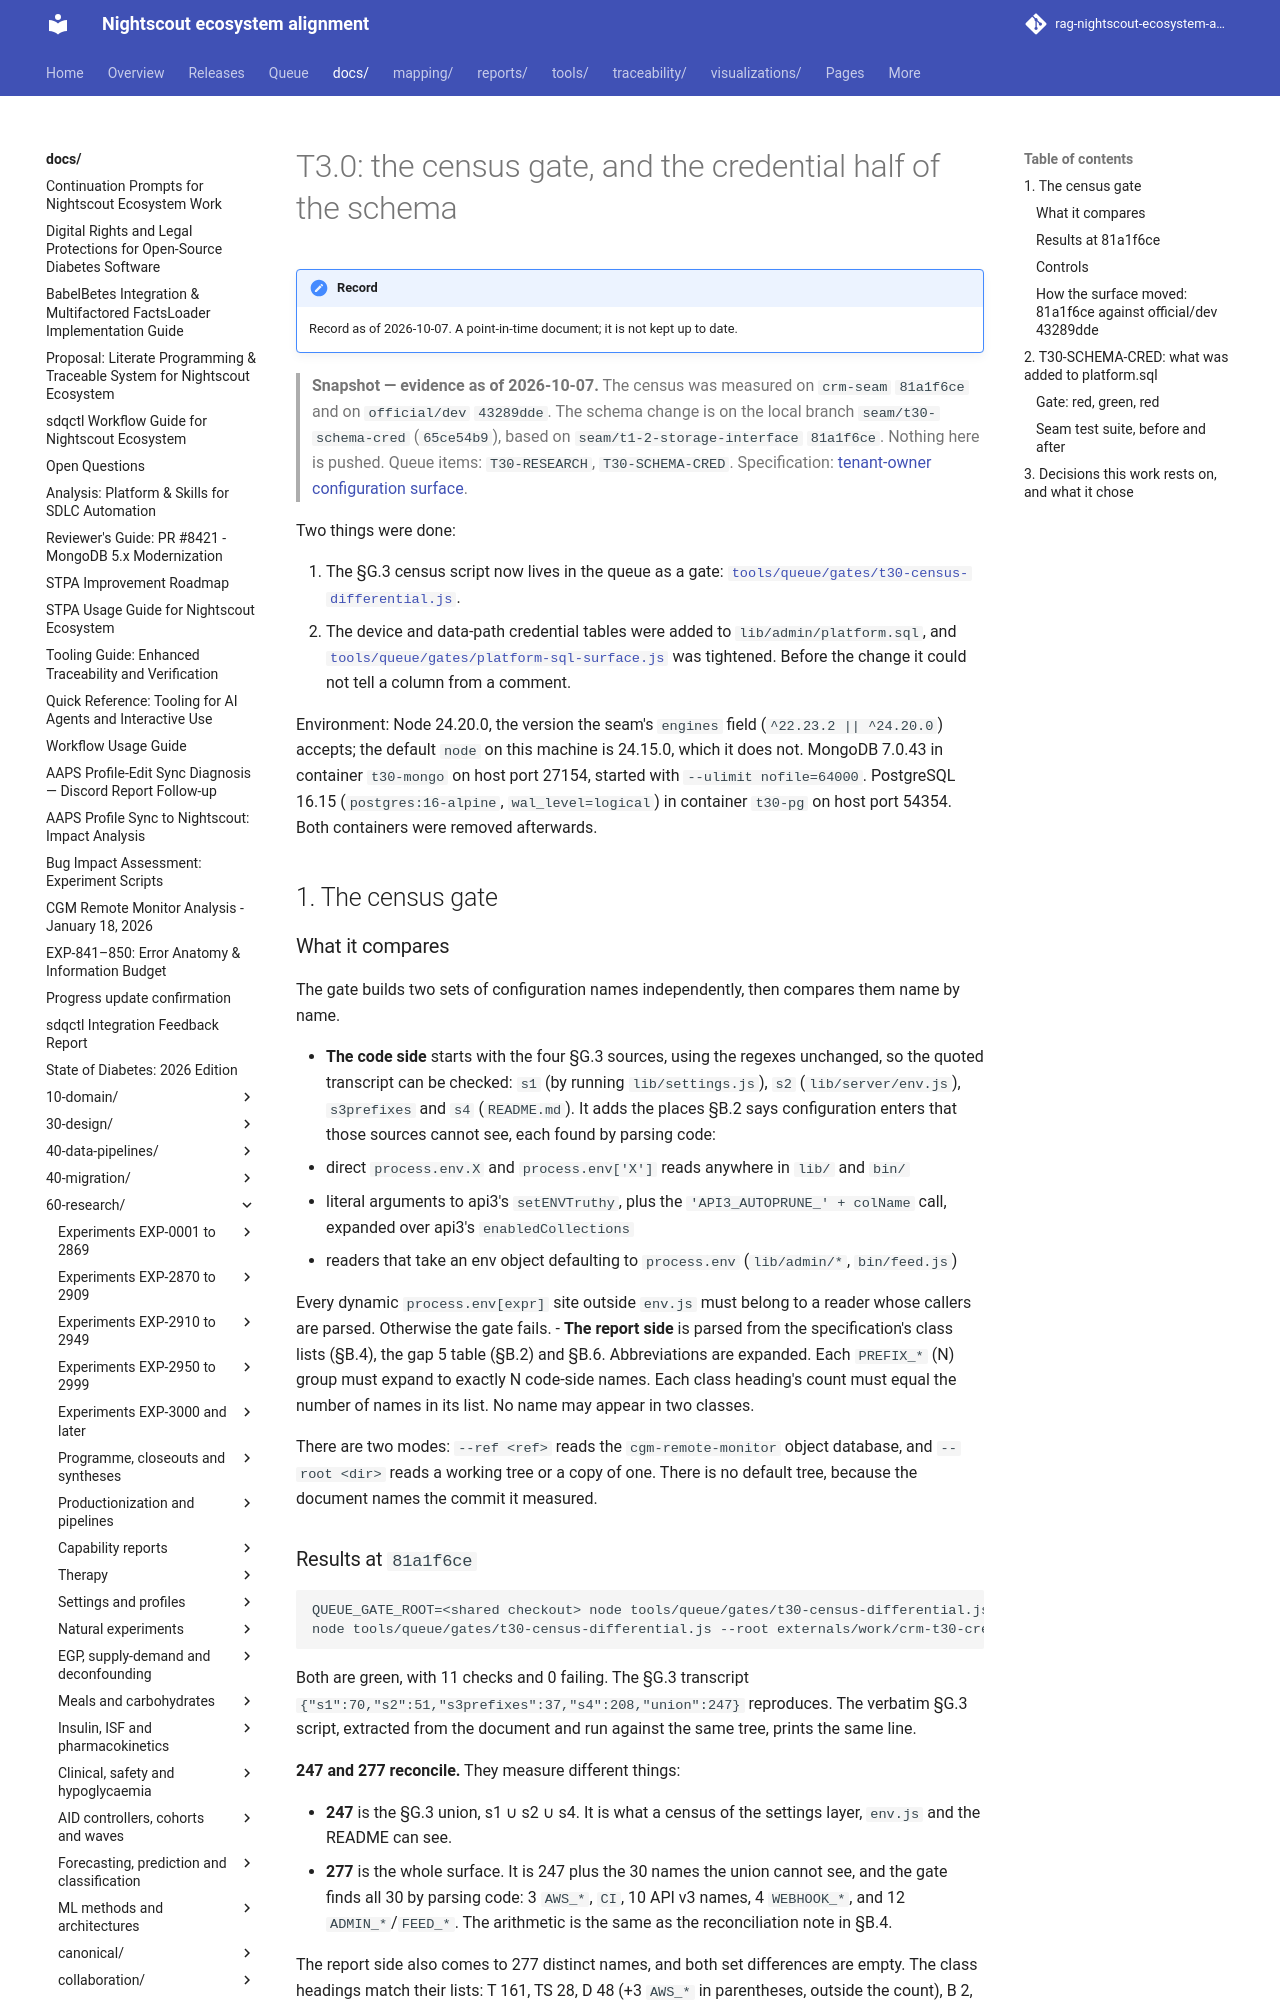

repository: bewest/rag-nightscout-ecosystem-alignment · page: docs/60-research/tenancy/t30-census-gate-and-schema-cred-2026-10-07.html · generator: mkdocs

# T3.0: the census gate, and the credential half of the schema

> **Snapshot — evidence as of 2026-10-07.** The census was measured on `crm-seam` `81a1f6ce` and on
> `official/dev` `43289dde`. The schema change is on the local branch `seam/t30-schema-cred`
> (`65ce54b9`), based on `seam/t1-2-storage-interface` `81a1f6ce`. Nothing here is pushed.
> Queue items: `T30-RESEARCH`, `T30-SCHEMA-CRED`. Specification:
> [tenant-owner configuration surface](../../30-design/tenancy/tenant-owner-config-surface-2026-09-15.md).

Two things were done:

1. The §G.3 census script now lives in the queue as a gate:
   [`tools/queue/gates/t30-census-differential.js`](../../../tools/queue/gates/t30-census-differential.js).
2. The device and data-path credential tables were added to `lib/admin/platform.sql`, and
   [`tools/queue/gates/platform-sql-surface.js`](../../../tools/queue/gates/platform-sql-surface.js)
   was tightened. Before the change it could not tell a column from a comment.

Environment: Node 24.20.0, the version the seam's `engines` field (`^22.23.2 || ^24.20.0`)
accepts; the default `node` on this machine is 24.15.0, which it does not. MongoDB 7.0.43 in
container `t30-mongo` on host port 27154, started with `--ulimit nofile=64000`. PostgreSQL 16.15
(`postgres:16-alpine`, `wal_level=logical`) in container `t30-pg` on host port 54354. Both
containers were removed afterwards.

## 1. The census gate

### What it compares

The gate builds two sets of configuration names independently, then compares them name by name.

- **The code side** starts with the four §G.3 sources, using the regexes unchanged, so the
  quoted transcript can be checked: `s1` (by running `lib/settings.js`), `s2` (`lib/server/env.js`),
  `s3prefixes` and `s4` (`README.md`). It adds the places §B.2 says configuration enters that
  those sources cannot see, each found by parsing code:
  - direct `process.env.X` and `process.env['X']` reads anywhere in `lib/` and `bin/`
  - literal arguments to api3's `setENVTruthy`, plus the `'API3_AUTOPRUNE_' + colName` call,
    expanded over api3's `enabledCollections`
  - readers that take an env object defaulting to `process.env` (`lib/admin/*`, `bin/feed.js`)

  Every dynamic `process.env[expr]` site outside `env.js` must belong to a reader whose callers
  are parsed. Otherwise the gate fails.
- **The report side** is parsed from the specification's class lists (§B.4), the gap 5 table
  (§B.2) and §B.6. Abbreviations are expanded. Each `PREFIX_*` (N) group must expand to exactly
  N code-side names. Each class heading's count must equal the number of names in its list.
  No name may appear in two classes.

There are two modes: `--ref <ref>` reads the `cgm-remote-monitor` object database, and
`--root <dir>` reads a working tree or a copy of one. There is no default tree, because the
document names the commit it measured.
